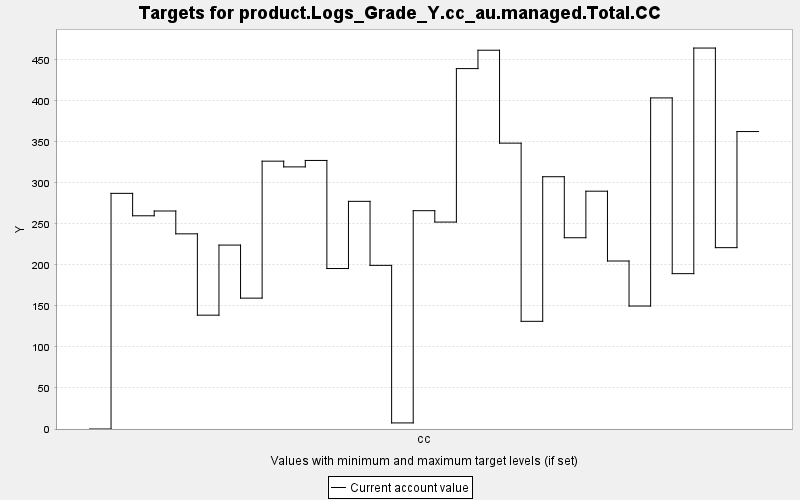

The table this chart was drawn from, first rows:
TARGET, PERIOD, YEAR, PERIODWIDTH, MINIMUM, MAXIMUM, MINWEIGHT, MAXWEIGHT, CURRENT, SUMMARY
product.Logs_Grade_Y.cc_au.managed.Total…, 0, 0, 10.0, 0.0, 10000, 1.0, 1.0, 0.0, 0.0
product.Logs_Grade_Y.cc_au.managed.Total…, 1, 10, 10.0, 0.0, 10000, 1.0, 1.0, 287.3, 0.0
product.Logs_Grade_Y.cc_au.managed.Total…, 2, 20, 10.0, 0.0, 10000, 1.0, 1.0, 260, 0.0
product.Logs_Grade_Y.cc_au.managed.Total…, 3, 30, 10.0, 0.0, 10000, 1.0, 1.0, 265.8, 0.0
product.Logs_Grade_Y.cc_au.managed.Total…, 4, 40, 10.0, 0.0, 10000, 1.0, 1.0, 238, 0.0
product.Logs_Grade_Y.cc_au.managed.Total…, 5, 50, 10.0, 0.0, 10000, 1.0, 1.0, 138.8, 0.0
product.Logs_Grade_Y.cc_au.managed.Total…, 6, 60, 10.0, 0.0, 10000, 1.0, 1.0, 224.3, 0.0
product.Logs_Grade_Y.cc_au.managed.Total…, 7, 70, 10.0, 0.0, 10000, 1.0, 1.0, 159.6, 0.0
product.Logs_Grade_Y.cc_au.managed.Total…, 8, 80, 10.0, 0.0, 10000, 1.0, 1.0, 326.6, 0.0
product.Logs_Grade_Y.cc_au.managed.Total…, 9, 90, 10.0, 0.0, 10000, 1.0, 1.0, 319.6, 0.0
product.Logs_Grade_Y.cc_au.managed.Total…, 10, 100, 10.0, 0.0, 10000, 1.0, 1.0, 327.5, 0.0
product.Logs_Grade_Y.cc_au.managed.Total…, 11, 110, 10.0, 0.0, 10000, 1.0, 1.0, 195.7, 0.0
product.Logs_Grade_Y.cc_au.managed.Total…, 12, 120, 10.0, 0.0, 10000, 1.0, 1.0, 277.6, 0.0
product.Logs_Grade_Y.cc_au.managed.Total…, 13, 130, 10.0, 0.0, 10000, 1.0, 1.0, 199.5, 0.0
product.Logs_Grade_Y.cc_au.managed.Total…, 14, 140, 10.0, 0.0, 10000, 1.0, 1.0, 7.411, 0.0
product.Logs_Grade_Y.cc_au.managed.Total…, 15, 150, 10.0, 0.0, 10000, 1.0, 1.0, 266.2, 0.0
product.Logs_Grade_Y.cc_au.managed.Total…, 16, 160, 10.0, 0.0, 10000, 1.0, 1.0, 252.3, 0.0
product.Logs_Grade_Y.cc_au.managed.Total…, 17, 170, 10.0, 0.0, 10000, 1.0, 1.0, 439.5, 0.0
product.Logs_Grade_Y.cc_au.managed.Total…, 18, 180, 10.0, 0.0, 10000, 1.0, 1.0, 461.9, 0.0
product.Logs_Grade_Y.cc_au.managed.Total…, 19, 190, 10.0, 0.0, 10000, 1.0, 1.0, 348.6, 0.0
product.Logs_Grade_Y.cc_au.managed.Total…, 20, 200, 10.0, 0.0, 10000, 1.0, 1.0, 131.3, 0.0
product.Logs_Grade_Y.cc_au.managed.Total…, 21, 210, 10.0, 0.0, 10000, 1.0, 1.0, 307.6, 0.0
product.Logs_Grade_Y.cc_au.managed.Total…, 22, 220, 10.0, 0.0, 10000, 1.0, 1.0, 233.2, 0.0
product.Logs_Grade_Y.cc_au.managed.Total…, 23, 230, 10.0, 0.0, 10000, 1.0, 1.0, 290, 0.0
product.Logs_Grade_Y.cc_au.managed.Total…, 24, 240, 10.0, 0.0, 10000, 1.0, 1.0, 204.9, 0.0
product.Logs_Grade_Y.cc_au.managed.Total…, 25, 250, 10.0, 0.0, 10000, 1.0, 1.0, 150, 0.0
product.Logs_Grade_Y.cc_au.managed.Total…, 26, 260, 10.0, 0.0, 10000, 1.0, 1.0, 403.7, 0.0
product.Logs_Grade_Y.cc_au.managed.Total…, 27, 270, 10.0, 0.0, 10000, 1.0, 1.0, 189.4, 0.0
product.Logs_Grade_Y.cc_au.managed.Total…, 28, 280, 10.0, 0.0, 10000, 1.0, 1.0, 464.5, 0.0
product.Logs_Grade_Y.cc_au.managed.Total…, 29, 290, 10.0, 0.0, 10000, 1.0, 1.0, 221.1, 0.0
product.Logs_Grade_Y.cc_au.managed.Total…, 30, 300, 10.0, 0.0, 10000, 1.0, 1.0, 362.7, 0.0
